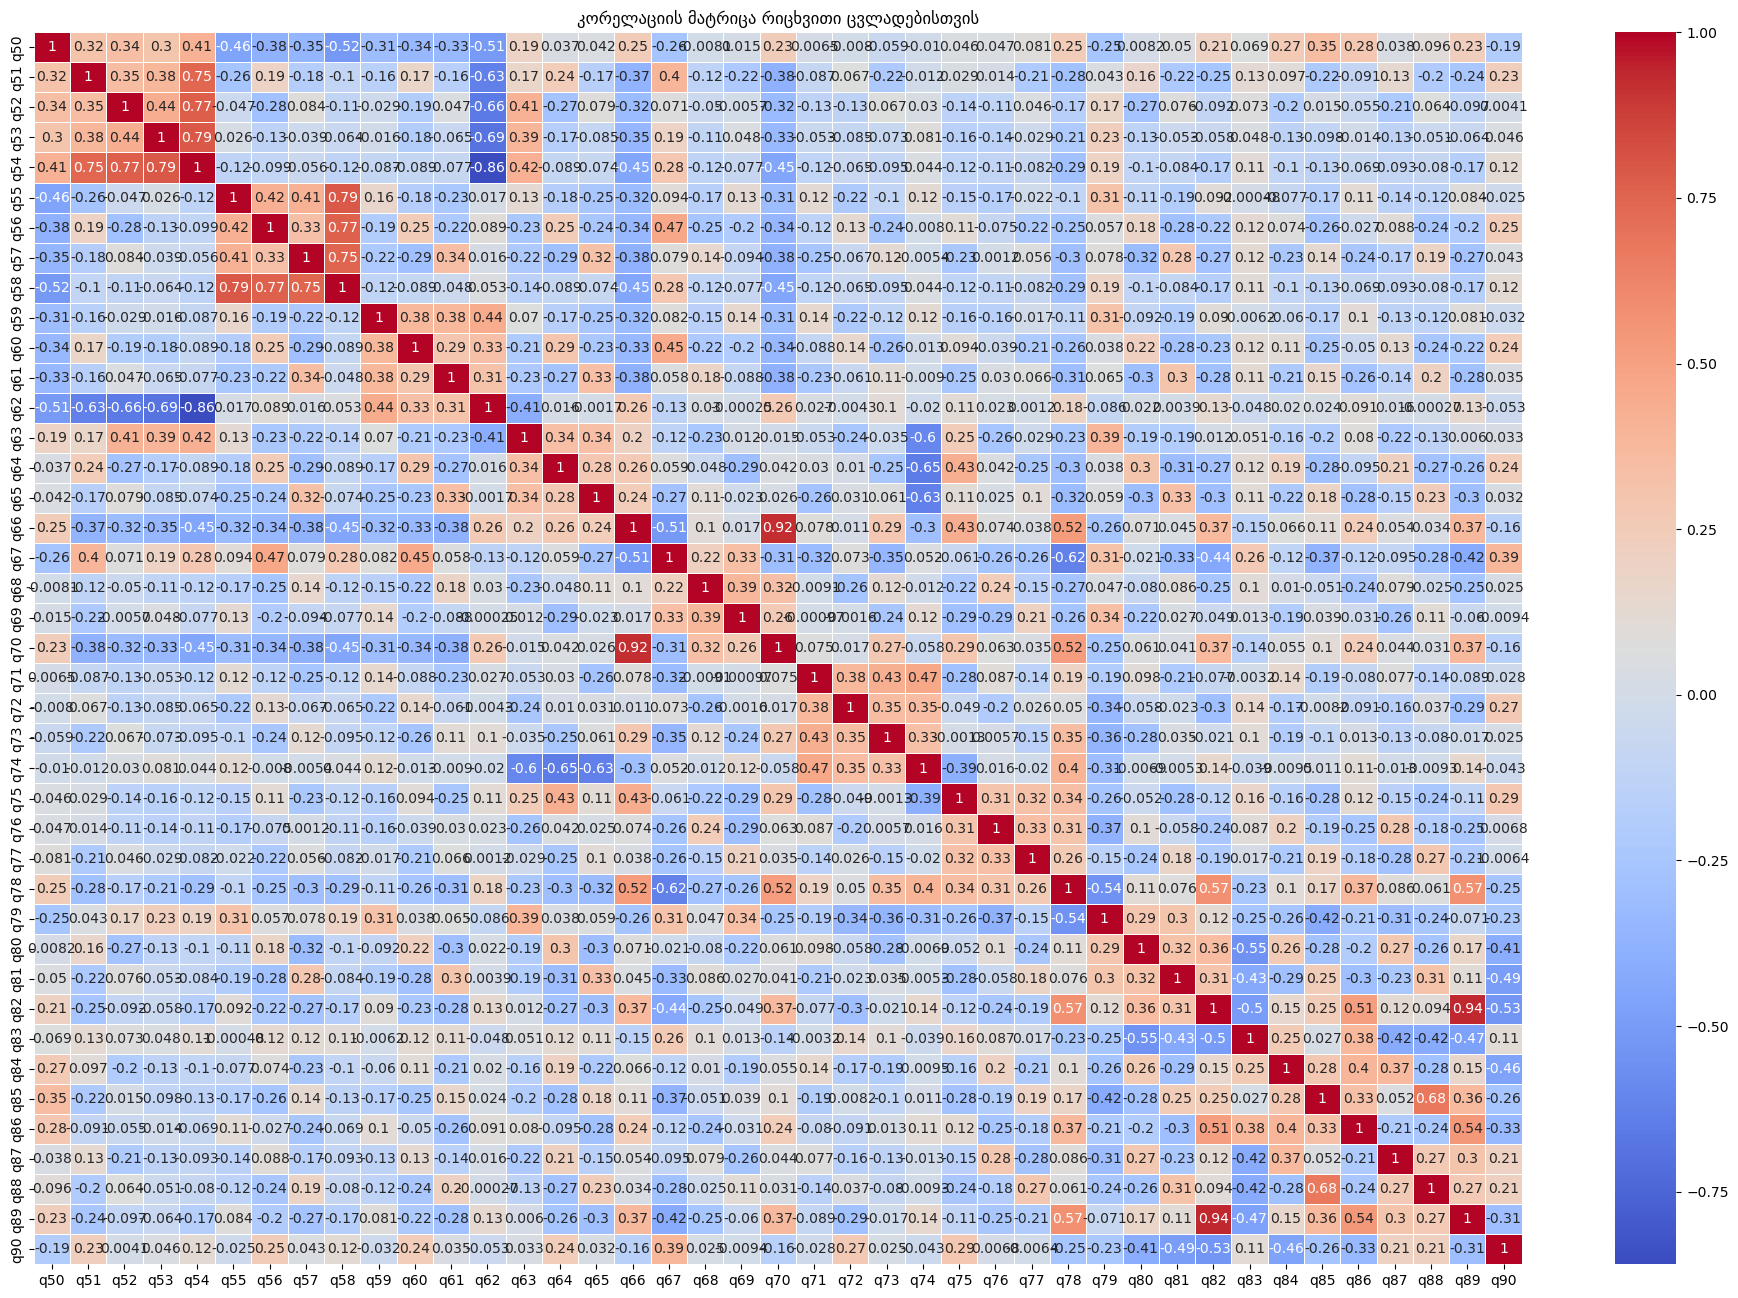

The table this chart was drawn from, first rows:
, q50, q51, q52, q53, q54, q55, q56, q57, q58, q59, q60, q61, q62, q63, q64, q65, q66, q67, q68, q69, q70, q71, q72
q50, 1.0, 0.3162, 0.3442, 0.2971, 0.4144, -0.4559, -0.3814, -0.3528, -0.5154, -0.3088, -0.3373, -0.3341, -0.5073, 0.1913, 0.0366, 0.04172, 0.2498, -0.2626, -0.008058, 0.0153, 0.2337, 0.006461, -0.008001
q51, 0.3162, 1.0, 0.3497, 0.3831, 0.7456, -0.2599, 0.1912, -0.1772, -0.1013, -0.1578, 0.1715, -0.1637, -0.6323, 0.1667, 0.2385, -0.1669, -0.3727, 0.397, -0.1249, -0.2237, -0.381, -0.08691, 0.06731
q52, 0.3442, 0.3497, 1.0, 0.4353, 0.7746, -0.04738, -0.2839, 0.08372, -0.1106, -0.02887, -0.1872, 0.04709, -0.662, 0.4135, -0.2672, 0.07895, -0.3175, 0.07098, -0.05003, -0.005741, -0.3247, -0.1258, -0.1288
q53, 0.2971, 0.3831, 0.4353, 1.0, 0.7898, 0.02626, -0.1302, -0.03862, -0.06355, -0.01556, -0.1845, -0.06468, -0.6908, 0.3908, -0.17, -0.085, -0.3488, 0.1901, -0.1077, 0.04782, -0.3322, -0.05336, -0.08546
q54, 0.4144, 0.7456, 0.7746, 0.7898, 1.0, -0.1198, -0.0991, -0.05586, -0.119, -0.08655, -0.08915, -0.07747, -0.8595, 0.4218, -0.08915, -0.07383, -0.4494, 0.2831, -0.122, -0.07687, -0.4488, -0.1151, -0.06479
q55, -0.4559, -0.2599, -0.04738, 0.02626, -0.1198, 1.0, 0.4211, 0.4128, 0.7895, 0.1554, -0.1806, -0.2288, 0.01667, 0.1276, -0.1806, -0.2481, -0.3176, 0.09447, -0.168, 0.1271, -0.3094, 0.1165, -0.2185
q56, -0.3814, 0.1912, -0.2839, -0.1302, -0.0991, 0.4211, 1.0, 0.3275, 0.7655, -0.1945, 0.2479, -0.219, 0.08883, -0.2347, 0.2479, -0.2376, -0.3375, 0.469, -0.2542, -0.2026, -0.3441, -0.1237, 0.1271
q57, -0.3528, -0.1772, 0.08372, -0.03862, -0.05586, 0.4128, 0.3275, 1.0, 0.752, -0.2224, -0.2857, 0.3405, 0.01565, -0.2183, -0.2857, 0.3185, -0.3814, 0.07874, 0.1449, -0.09378, -0.3812, -0.2538, -0.06689
q58, -0.5154, -0.1013, -0.1106, -0.06355, -0.119, 0.7895, 0.7655, 0.752, 1.0, -0.1167, -0.08915, -0.04787, 0.05341, -0.1446, -0.08915, -0.07383, -0.4494, 0.2831, -0.122, -0.07687, -0.4488, -0.1151, -0.06479
q59, -0.3088, -0.1578, -0.02887, -0.01556, -0.08655, 0.1554, -0.1945, -0.2224, -0.1167, 1.0, 0.378, 0.3765, 0.4444, 0.07026, -0.1669, -0.2493, -0.3185, 0.0818, -0.1522, 0.1363, -0.31, 0.1399, -0.2194
q60, -0.3373, 0.1715, -0.1872, -0.1845, -0.08915, -0.1806, 0.2479, -0.2857, -0.08915, 0.378, 1.0, 0.2923, 0.3295, -0.2107, 0.2885, -0.2323, -0.3303, 0.4505, -0.2213, -0.1963, -0.3369, -0.08813, 0.1393
q61, -0.3341, -0.1637, 0.04709, -0.06468, -0.07747, -0.2288, -0.219, 0.3405, -0.04787, 0.3765, 0.2923, 1.0, 0.3137, -0.2275, -0.2657, 0.335, -0.3799, 0.05832, 0.1787, -0.08779, -0.3796, -0.2306, -0.06125
q62, -0.5073, -0.6323, -0.662, -0.6908, -0.8595, 0.01667, 0.08883, 0.01565, 0.05341, 0.4444, 0.3295, 0.3137, 1.0, -0.4088, 0.01558, -0.001659, 0.2641, -0.127, 0.03043, -0.0002549, 0.2633, 0.02687, -0.004282
q63, 0.1913, 0.1667, 0.4135, 0.3908, 0.4218, 0.1276, -0.2347, -0.2183, -0.1446, 0.07026, -0.2107, -0.2275, -0.4088, 1.0, 0.3375, 0.336, 0.1978, -0.1224, -0.2288, 0.01218, -0.0152, -0.05345, -0.2414
q64, 0.0366, 0.2385, -0.2672, -0.17, -0.08915, -0.1806, 0.2479, -0.2857, -0.08915, -0.1669, 0.2885, -0.2657, 0.01558, 0.3375, 1.0, 0.2845, 0.2623, 0.05948, -0.04771, -0.2935, 0.04195, 0.02979, 0.01008
q65, 0.04172, -0.1669, 0.07895, -0.085, -0.07383, -0.2481, -0.2376, 0.3185, -0.07383, -0.2493, -0.2323, 0.335, -0.001659, 0.336, 0.2845, 1.0, 0.2377, -0.2722, 0.1128, -0.02266, 0.02554, -0.2648, 0.0305
q66, 0.2498, -0.3727, -0.3175, -0.3488, -0.4494, -0.3176, -0.3375, -0.3814, -0.4494, -0.3185, -0.3303, -0.3799, 0.2641, 0.1978, 0.2623, 0.2377, 1.0, -0.5132, 0.1048, 0.01676, 0.9212, 0.07832, 0.01149
q67, -0.2626, 0.397, 0.07098, 0.1901, 0.2831, 0.09447, 0.469, 0.07874, 0.2831, 0.0818, 0.4505, 0.05832, -0.127, -0.1224, 0.05948, -0.2722, -0.5132, 1.0, 0.2227, 0.3332, -0.3068, -0.3177, 0.07283
q68, -0.008058, -0.1249, -0.05003, -0.1077, -0.122, -0.168, -0.2542, 0.1449, -0.122, -0.1522, -0.2213, 0.1787, 0.03043, -0.2288, -0.04771, 0.1128, 0.1048, 0.2227, 1.0, 0.386, 0.3247, -0.009061, -0.2592
q69, 0.0153, -0.2237, -0.005741, 0.04782, -0.07687, 0.1271, -0.2026, -0.09378, -0.07687, 0.1363, -0.1963, -0.08779, -0.0002549, 0.01218, -0.2935, -0.02266, 0.01676, 0.3332, 0.386, 1.0, 0.2607, -0.0009696, -0.001575
q70, 0.2337, -0.381, -0.3247, -0.3322, -0.4488, -0.3094, -0.3441, -0.3812, -0.4488, -0.31, -0.3369, -0.3796, 0.2633, -0.0152, 0.04195, 0.02554, 0.9212, -0.3068, 0.3247, 0.2607, 1.0, 0.07531, 0.01652
q71, 0.006461, -0.08691, -0.1258, -0.05336, -0.1151, 0.1165, -0.1237, -0.2538, -0.1151, 0.1399, -0.08813, -0.2306, 0.02687, -0.05345, 0.02979, -0.2648, 0.07832, -0.3177, -0.009061, -0.0009696, 0.07531, 1.0, 0.3774
q72, -0.008001, 0.06731, -0.1288, -0.08546, -0.06479, -0.2185, 0.1271, -0.06689, -0.06479, -0.2194, 0.1393, -0.06125, -0.004282, -0.2414, 0.01008, 0.0305, 0.01149, 0.07283, -0.2592, -0.001575, 0.01652, 0.3774, 1.0
q73, -0.05858, -0.2169, 0.06688, -0.0727, -0.09503, -0.1025, -0.2364, 0.1248, -0.09503, -0.1156, -0.2612, 0.1127, 0.1014, -0.03522, -0.2466, 0.06146, 0.2876, -0.3472, 0.1227, -0.2436, 0.2748, 0.4304, 0.3469
q74, -0.01036, -0.01161, 0.02999, 0.08102, 0.04353, 0.1165, -0.007956, -0.005362, 0.04353, 0.1173, -0.01257, -0.008956, -0.01953, -0.603, -0.6495, -0.6313, -0.2959, 0.05242, -0.01191, 0.1224, -0.05786, 0.4665, 0.3547
q75, 0.0461, 0.02932, -0.1354, -0.1587, -0.1159, -0.1523, 0.1071, -0.2298, -0.1159, -0.1649, 0.09354, -0.2482, 0.1075, 0.2451, 0.4333, 0.107, 0.434, -0.06066, -0.2224, -0.2892, 0.2943, -0.281, -0.04933
q76, 0.04667, 0.01388, -0.1126, -0.1448, -0.1064, -0.1731, -0.07524, 0.001196, -0.1064, -0.158, -0.03939, 0.03044, 0.02284, -0.2559, 0.04207, 0.02463, 0.07396, -0.2616, 0.2417, -0.2904, 0.06335, 0.08686, -0.1996
q77, 0.08064, -0.2088, 0.04559, -0.02917, -0.08182, -0.02203, -0.2167, 0.05595, -0.08182, -0.01661, -0.21, 0.06629, 0.001173, -0.02945, -0.2483, 0.1004, 0.03795, -0.2629, -0.149, 0.2077, 0.03459, -0.1354, 0.02617
q78, 0.2454, -0.2842, -0.1688, -0.2072, -0.2851, -0.1032, -0.2515, -0.2999, -0.2851, -0.1052, -0.2555, -0.3065, 0.1831, -0.2299, -0.2969, -0.3183, 0.5232, -0.6218, -0.2655, -0.2615, 0.5184, 0.1925, 0.05013
q79, -0.2498, 0.04314, 0.1688, 0.2274, 0.1912, 0.3126, 0.05658, 0.07778, 0.1912, 0.3108, 0.03834, 0.06462, -0.08581, 0.3938, 0.03834, 0.05917, -0.2616, 0.3143, 0.04743, 0.3381, -0.2542, -0.1914, -0.3401
q80, 0.008217, 0.1597, -0.266, -0.1253, -0.1026, -0.1081, 0.179, -0.3169, -0.1026, -0.09196, 0.2191, -0.297, 0.02202, -0.1899, 0.2977, -0.3004, 0.07132, -0.02141, -0.08, -0.2211, 0.06108, 0.09826, -0.05824
q81, 0.05049, -0.2207, 0.0758, -0.05289, -0.08409, -0.1908, -0.2816, 0.2838, -0.08409, -0.1899, -0.2763, 0.3001, 0.003852, -0.1949, -0.3127, 0.3312, 0.04451, -0.3278, 0.08574, 0.02719, 0.04107, -0.2075, -0.02311
q82, 0.207, -0.2522, -0.09199, -0.05847, -0.173, 0.09212, -0.2165, -0.2682, -0.173, 0.08959, -0.2308, -0.2826, 0.132, 0.01249, -0.2715, -0.2972, 0.368, -0.4359, -0.2511, -0.04944, 0.3674, -0.07701, -0.2964
q83, 0.06852, 0.1256, 0.07332, 0.04804, 0.1064, -0.0004809, 0.1238, 0.1193, 0.1064, -0.006225, 0.1157, 0.114, -0.04775, 0.05071, 0.1157, 0.1104, -0.1456, 0.2596, 0.1012, 0.01348, -0.1414, -0.003226, 0.1439
q84, 0.2652, 0.0969, -0.1981, -0.1271, -0.1006, -0.07724, 0.07367, -0.2337, -0.1006, -0.05978, 0.1123, -0.2109, 0.02014, -0.1606, 0.1941, -0.2153, 0.06574, -0.1171, 0.01048, -0.194, 0.05533, 0.137, -0.1734
q85, 0.35, -0.2163, 0.01493, -0.09813, -0.1285, -0.1712, -0.2563, 0.1355, -0.1285, -0.1675, -0.246, 0.1514, 0.02411, -0.1977, -0.2821, 0.1843, 0.1059, -0.366, -0.05143, 0.03863, 0.1008, -0.1868, -0.008206
q86, 0.2813, -0.09097, -0.05504, -0.01434, -0.06897, 0.1098, -0.02657, -0.2405, -0.06897, 0.1006, -0.05015, -0.2647, 0.09105, 0.0803, -0.09518, -0.2844, 0.2395, -0.119, -0.2412, -0.03061, 0.2436, -0.08042, -0.09099
q87, 0.0383, 0.1328, -0.2112, -0.1325, -0.0933, -0.1421, 0.08843, -0.1682, -0.0933, -0.1265, 0.1272, -0.1439, 0.01631, -0.2206, 0.2108, -0.1491, 0.05418, -0.09462, 0.07876, -0.2602, 0.0439, 0.07746, -0.1623
q88, 0.09615, -0.201, 0.06424, -0.05126, -0.08002, -0.1241, -0.2414, 0.1862, -0.08002, -0.1216, -0.2355, 0.1998, -0.0002653, -0.1266, -0.2744, 0.2335, 0.03417, -0.2823, -0.02493, 0.11, 0.03088, -0.1433, 0.03688
q89, 0.2253, -0.2378, -0.09721, -0.06375, -0.1715, 0.08448, -0.2047, -0.2692, -0.1715, 0.0813, -0.2195, -0.2843, 0.1326, 0.006031, -0.2613, -0.2994, 0.369, -0.423, -0.2527, -0.0598, 0.3687, -0.08882, -0.2853
q90, -0.1943, 0.2254, 0.004098, 0.04582, 0.1178, -0.02479, 0.246, 0.04316, 0.1178, -0.03181, 0.2395, 0.03493, -0.05285, 0.0327, 0.2395, 0.03161, -0.1611, 0.3873, 0.02454, -0.009369, -0.1565, -0.0275, 0.2695
